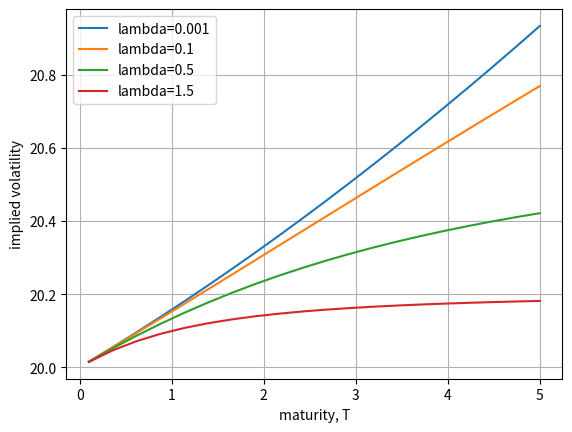
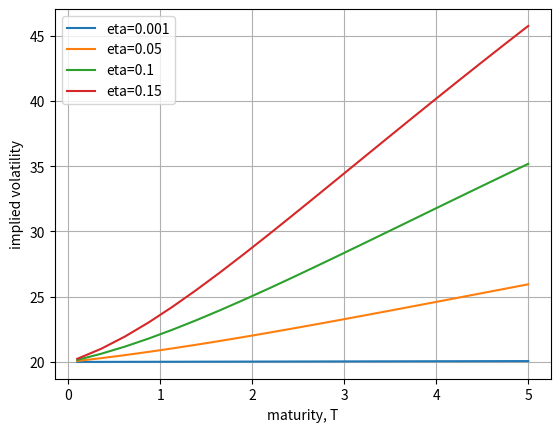
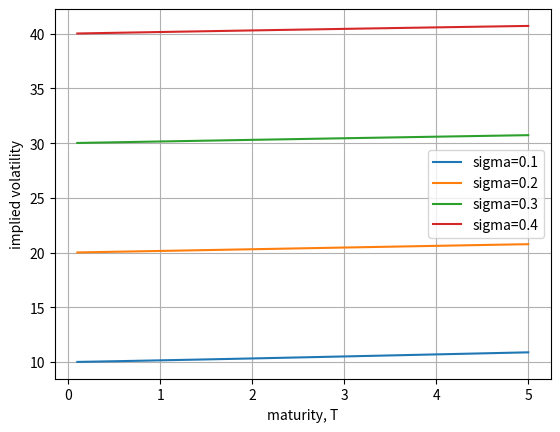
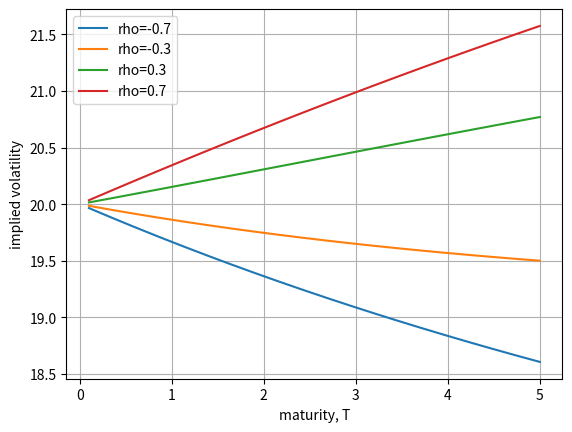

Write the Python code that produced these figures, in order.
import numpy as np
import matplotlib.pyplot as plt
import scipy.integrate as integrate
import scipy.stats as stats
import enum
import scipy.optimize as optimize

# set i= imaginary number
i = 1j

# time-step needed for differentiation
dt = 0.0001


# This class defines puts and calls
class OptionType(enum.Enum):
    CALL = 1.0
    PUT = -1.0


# Black-Scholes Call option price
def BS_Call_Option_Price(CP, S_0, K, sigma, tau, r):
    if K is list:
        K = np.array(K).reshape([len(K), 1])
    d1 = (np.log(S_0 / K) + (r + 0.5 * np.power(sigma, 2.0))
          * tau) / float(sigma * np.sqrt(tau))
    d2 = d1 - sigma * np.sqrt(tau)
    if CP == OptionType.CALL:
        value = stats.norm.cdf(d1) * S_0 - stats.norm.cdf(d2) * K * np.exp(-r * tau)
    elif CP == OptionType.PUT:
        value = stats.norm.cdf(-d2) * K * np.exp(-r * tau) - stats.norm.cdf(-d1) * S_0
    return value


# Implied volatility method
def ImpliedVolatilityBlack76(CP, frwdMarketPrice, K, T, frwdStock):
    func = lambda sigma: np.power(BS_Call_Option_Price(CP, frwdStock, K, sigma, T, 0.0) - frwdMarketPrice, 1.0)
    impliedVol = optimize.newton(func, 0.2, tol=1e-9)
    # impliedVol = optimize.brent(func, brack= (0.05, 2))
    return impliedVol


def BSHWVolatility(T, eta, sigma, rho, lambd):
    Br = lambda t, T: 1 / lambd * (np.exp(-lambd * (T - t)) - 1.0)
    sigmaF = lambda t: np.sqrt(sigma * sigma + eta * eta * Br(t, T) * Br(t, T) \
                               - 2.0 * rho * sigma * eta * Br(t, T))
    zGrid = np.linspace(0.0, T, 2500)
    sigmaC = np.sqrt(1 / T * np.trapz(sigmaF(zGrid) * sigmaF(zGrid), zGrid))
    return sigmaC


def BSHWOptionPrice(CP, S0, K, P0T, T, eta, sigma, rho, lambd):
    frwdS0 = S0 / P0T
    vol = BSHWVolatility(T, eta, sigma, rho, lambd)
    # As we deal with the forward prices we evaluate Black's 76 prices
    r = 0.0
    BlackPrice = BS_Call_Option_Price(CP, frwdS0, K, vol, T, r)
    return P0T * BlackPrice


def mainCalculation():
    CP = OptionType.CALL

    # HW model settings
    lambd = 0.1
    eta = 0.01
    sigma = 0.2
    rho = 0.3
    S0 = 100

    # Strike equals stock value, thus ATM
    K = [100]
    K = np.array(K).reshape([len(K), 1])

    # We define a ZCB curve (obtained from the market)
    P0T = lambda T: np.exp(-0.05 * T)

    # Maturitires at which we compute implied volatility
    TMat = np.linspace(0.1, 5.0, 20)

    # Effect of lambda
    plt.figure(2)
    plt.grid()
    plt.xlabel('maturity, T')
    plt.ylabel('implied volatility')
    lambdV = [0.001, 0.1, 0.5, 1.5]
    legend = []
    for lambdaTemp in lambdV:
        IV = np.zeros([len(TMat), 1])
        for idx in range(0, len(TMat)):
            T = TMat[idx]
            val = BSHWOptionPrice(CP, S0, K, P0T(T), T, eta, sigma, rho, lambdaTemp)
            frwdStock = S0 / P0T(T)
            valFrwd = val / P0T(T)
            IV[idx] = ImpliedVolatilityBlack76(CP, valFrwd, K, T, frwdStock)
        plt.plot(TMat, IV * 100.0)
        legend.append('lambda={0}'.format(lambdaTemp))
    plt.legend(legend)

    # Effect of eta
    plt.figure(3)
    plt.grid()
    plt.xlabel('maturity, T')
    plt.ylabel('implied volatility')
    etaV = [0.001, 0.05, 0.1, 0.15]
    legend = []
    for etaTemp in etaV:
        IV = np.zeros([len(TMat), 1])
        for idx in range(0, len(TMat)):
            T = TMat[idx]
            val = BSHWOptionPrice(CP, S0, K, P0T(T), T, etaTemp, sigma, rho, lambd)
            frwdStock = S0 / P0T(T)
            valFrwd = val / P0T(T)
            IV[idx] = ImpliedVolatilityBlack76(CP, valFrwd, K, T, frwdStock)
        plt.plot(TMat, IV * 100.0)
        legend.append('eta={0}'.format(etaTemp))
    plt.legend(legend)

    # Effect of sigma
    plt.figure(4)
    plt.grid()
    plt.xlabel('maturity, T')
    plt.ylabel('implied volatility')
    sigmaV = [0.1, 0.2, 0.3, 0.4]
    legend = []
    for sigmaTemp in sigmaV:
        IV = np.zeros([len(TMat), 1])
        for idx in range(0, len(TMat)):
            T = TMat[idx]
            val = BSHWOptionPrice(CP, S0, K, P0T(T), T, eta, sigmaTemp, rho, lambd)
            frwdStock = S0 / P0T(T)
            valFrwd = val / P0T(T)
            IV[idx] = ImpliedVolatilityBlack76(CP, valFrwd, K, T, frwdStock)
        plt.plot(TMat, IV * 100.0)
        legend.append('sigma={0}'.format(sigmaTemp))
    plt.legend(legend)

    # Effect of rho
    plt.figure(5)
    plt.grid()
    plt.xlabel('maturity, T')
    plt.ylabel('implied volatility')
    rhoV = [-0.7, -0.3, 0.3, 0.7]
    legend = []
    for rhoTemp in rhoV:
        IV = np.zeros([len(TMat), 1])
        for idx in range(0, len(TMat)):
            T = TMat[idx]
            val = BSHWOptionPrice(CP, S0, K, P0T(T), T, eta, sigma, rhoTemp, lambd)
            frwdStock = S0 / P0T(T)
            valFrwd = val / P0T(T)
            IV[idx] = ImpliedVolatilityBlack76(CP, valFrwd, K, T, frwdStock)
        plt.plot(TMat, IV * 100.0)
        legend.append('rho={0}'.format(rhoTemp))
    plt.legend(legend)


if __name__ == "__main__":
    mainCalculation()